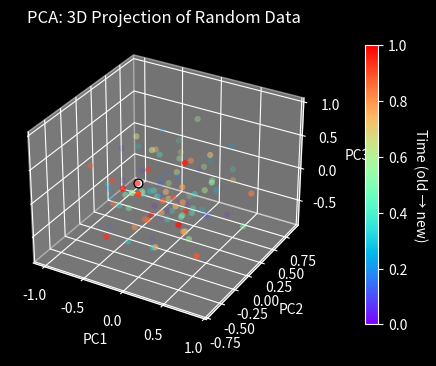

Generate this figure with matplotlib:
"""
PCA Module — Dimensionality Reduction
Purpose: Reduce dataset dimensionality while keeping most variance.
Stack: numpy only
Covers: Fit, Transform, Fit+Transform, Inverse Transform
"""

import numpy as np
import matplotlib.pyplot as plt
from matplotlib import cm
from mpl_toolkits.mplot3d import Axes3D  # Needed for 3D plotting

# ─────────────────────────────────────────────────────────────
# STAGE 1: PCA CLASS DEFINITION
# What it does: Encapsulates all PCA logic in one class.
# Why it matters: Keeps code clean and reusable — you can
# create multiple PCA instances with different n_components.
# ─────────────────────────────────────────────────────────────

class PCA:
    def __init__(self, n_components: int):
        # Number of principal components to keep
        self.n_components = n_components
        
        # Placeholder for mean vector, principal components, and variance info
        self.mean_ = None
        self.components_ = None
        self.explained_variance_ = None
        self.explained_variance_ratio_ = None
        self._fig = None
        self._ax = None
        self._ax_3d = None
        self._ax_scree = None
        self._ax_error = None
        self._scatter = None
        self._latest_point = None
        self._cbar = None
        self._axis_limits = None
        self._error_history = []

    # ─────────────────────────────────────────────────────────────
    # STAGE 2: FIT METHOD
    # What it does: Learns the principal components from the data.
    # Why it matters: Calculates directions of maximum variance
    # which we will use to reduce dimensionality.
    # ─────────────────────────────────────────────────────────────
    def fit(self, X: np.ndarray):
        # Step 1: Compute mean of each feature
        self.mean_ = np.mean(X, axis=0)
        X_centered = X - self.mean_  # Center data around zero

        # Step 2: Compute covariance matrix of centered data
        cov_matrix = np.cov(X_centered, rowvar=False)

        # Step 3: Eigen decomposition of covariance matrix
        # Eigenvectors = directions of maximum variance
        # Eigenvalues = amount of variance along each direction
        eigenvalues, eigenvectors = np.linalg.eigh(cov_matrix)

        # Step 4: Sort eigenvectors by decreasing eigenvalue
        sorted_idx = np.argsort(eigenvalues)[::-1]
        eigenvalues = eigenvalues[sorted_idx]
        eigenvectors = eigenvectors[:, sorted_idx]

        # Step 5: Keep only the top k components
        self.components_ = eigenvectors[:, :self.n_components]
        self.explained_variance_ = eigenvalues[:self.n_components]

        # Step 6: Compute explained variance ratio
        # Shows how much of the total variance is captured
        total_var = np.sum(eigenvalues)
        self.explained_variance_ratio_ = self.explained_variance_ / total_var

    # ─────────────────────────────────────────────────────────────
    # STAGE 3: TRANSFORM METHOD
    # What it does: Projects new data onto learned principal components.
    # Why it matters: Reduces dimensionality while preserving variance.
    # ─────────────────────────────────────────────────────────────
    def transform(self, X: np.ndarray):
        # Center the data first using learned mean
        X_centered = X - self.mean_

        # Project onto principal components
        return np.dot(X_centered, self.components_)

    # ─────────────────────────────────────────────────────────────
    # STAGE 4: FIT_TRANSFORM METHOD
    # What it does: Convenience method to fit and immediately transform data.
    # Why it matters: Simplifies workflow in one step.
    # ─────────────────────────────────────────────────────────────
    def fit_transform(self, X: np.ndarray):
        self.fit(X)
        return self.transform(X)

    # ─────────────────────────────────────────────────────────────
    # STAGE 5: INVERSE_TRANSFORM METHOD
    # What it does: Maps reduced data back to original feature space.
    # Why it matters: Useful to approximate original data from PCA representation.
    # ─────────────────────────────────────────────────────────────
    def inverse_transform(self, X_reduced: np.ndarray):
        return np.dot(X_reduced, self.components_.T) + self.mean_

    # ─────────────────────────────────────────────────────────────
    # STAGE 6: 3D PLOTTING FOR PIPELINE USE
    # What it does: Renders/updates a non-blocking 3D scatter plot
    # from PCA-reduced data.
    # Why it matters: Lets real-time pipelines call this method each
    # update without freezing the stream loop.
    # ─────────────────────────────────────────────────────────────
    def plot_3d_scatter(
        self,
        X_reduced: np.ndarray,
        title: str = "PCA: 3D Projection",
        point_size: int = 20,
    ):
        if X_reduced.ndim != 2 or X_reduced.shape[1] < 3:
            raise ValueError("X_reduced must have shape (N, 3+) for 3D plotting")

        if self._fig is None or self._ax is None:
            plt.style.use("dark_background")
            plt.ion()
            self._fig = plt.figure(figsize=(6, 4))
            self._ax = self._fig.add_subplot(111, projection='3d')
            self._ax.set_xlabel("PC1")
            self._ax.set_ylabel("PC2")
            self._ax.set_zlabel("PC3")
            self._ax.grid(alpha=0.25)

        x_vals = X_reduced[:, 0]
        y_vals = X_reduced[:, 1]
        z_vals = X_reduced[:, 2]
        color_idx = np.linspace(0, 1, X_reduced.shape[0])
        rgba_colors = cm.rainbow(color_idx)
        rgba_colors[:, 3] = np.linspace(0.20, 0.95, X_reduced.shape[0])

        x_min, x_max = float(np.min(x_vals)), float(np.max(x_vals))
        y_min, y_max = float(np.min(y_vals)), float(np.max(y_vals))
        z_min, z_max = float(np.min(z_vals)), float(np.max(z_vals))

        if self._axis_limits is None:
            self._axis_limits = {
                "x": [x_min, x_max],
                "y": [y_min, y_max],
                "z": [z_min, z_max],
            }
        else:
            self._axis_limits["x"][0] = min(self._axis_limits["x"][0], x_min)
            self._axis_limits["x"][1] = max(self._axis_limits["x"][1], x_max)
            self._axis_limits["y"][0] = min(self._axis_limits["y"][0], y_min)
            self._axis_limits["y"][1] = max(self._axis_limits["y"][1], y_max)
            self._axis_limits["z"][0] = min(self._axis_limits["z"][0], z_min)
            self._axis_limits["z"][1] = max(self._axis_limits["z"][1], z_max)

        def padded_limits(low: float, high: float) -> tuple[float, float]:
            if low == high:
                return low - 0.5, high + 0.5
            pad = (high - low) * 0.1
            return low - pad, high + pad

        x_low, x_high = padded_limits(*self._axis_limits["x"])
        y_low, y_high = padded_limits(*self._axis_limits["y"])
        z_low, z_high = padded_limits(*self._axis_limits["z"])
        self._ax.set_xlim(x_low, x_high)
        self._ax.set_ylim(y_low, y_high)
        self._ax.set_zlim(z_low, z_high)

        if self._scatter is None:
            self._scatter = self._ax.scatter(
                x_vals,
                y_vals,
                z_vals,
                c=rgba_colors,
                edgecolor='none',
                s=point_size,
            )
            self._cbar = self._fig.colorbar(
                cm.ScalarMappable(cmap="rainbow"),
                ax=self._ax,
                pad=0.1,
                fraction=0.03,
            )
            self._cbar.set_label("Time (old → new)", rotation=270, labelpad=14)
        else:
            self._scatter._offsets3d = (x_vals, y_vals, z_vals)
            self._scatter.set_sizes(np.full(x_vals.shape[0], point_size))
            self._scatter.set_facecolors(rgba_colors)

        if self._latest_point is None:
            self._latest_point = self._ax.scatter(
                [x_vals[-1]],
                [y_vals[-1]],
                [z_vals[-1]],
                c='white',
                edgecolor='black',
                s=point_size * 2,
                marker='o',
            )
        else:
            self._latest_point._offsets3d = ([x_vals[-1]], [y_vals[-1]], [z_vals[-1]])
            self._latest_point.set_sizes(np.array([point_size * 2]))

        self._ax.set_title(title)

        self._fig.canvas.draw_idle()
        plt.pause(0.001)
        return self._fig, self._ax

    def fit_transform_plot_3d(self, X: np.ndarray, title: str = "PCA: 3D Projection"):
        X_reduced = self.fit_transform(X)
        self.plot_3d_scatter(X_reduced, title=title)
        return X_reduced

    # ─────────────────────────────────────────────────────────────
    # STAGE 8: RECONSTRUCTION ERROR UPDATE
    # What it does: Computes MSE between original X and its
    # PCA reconstruction, appends to history, and redraws the line.
    # ─────────────────────────────────────────────────────────────
    def _update_reconstruction_error(self, X_original: np.ndarray):
        X_reduced = self.transform(X_original)
        X_reconstructed = self.inverse_transform(X_reduced)
        mse = float(np.mean((X_original - X_reconstructed) ** 2))
        self._error_history.append(mse)

        ax = self._ax_error
        ax.cla()
        ax.set_facecolor("#111111")
        ax.set_title("Reconstruction Error over Time", fontsize=10)
        ax.set_xlabel("Update Step")
        ax.set_ylabel("Mean Squared Error")

        steps = np.arange(1, len(self._error_history) + 1)
        ax.plot(steps, self._error_history, color="#00e5ff", linewidth=1.5)
        ax.fill_between(steps, self._error_history, alpha=0.15, color="#00e5ff")
        ax.scatter(steps[-1], self._error_history[-1], color="white", s=40, zorder=5)
        ax.text(
            steps[-1], self._error_history[-1],
            f"  {mse:.5f}", color="white", fontsize=8, va="center"
        )
        ax.tick_params(colors="white")

    # ─────────────────────────────────────────────────────────────
    # STAGE 9: 3D SCATTER UPDATE
    # What it does: Draws/refreshes the 3D projection scatter.
    # ─────────────────────────────────────────────────────────────
    def _update_3d_scatter(self, X_reduced: np.ndarray, title: str, point_size: int):
        x_vals = X_reduced[:, 0]
        y_vals = X_reduced[:, 1]
        z_vals = X_reduced[:, 2]

        color_idx = np.linspace(0, 1, X_reduced.shape[0])
        rgba_colors = cm.rainbow(color_idx)
        rgba_colors[:, 3] = np.linspace(0.20, 0.95, X_reduced.shape[0])

        x_min, x_max = float(np.min(x_vals)), float(np.max(x_vals))
        y_min, y_max = float(np.min(y_vals)), float(np.max(y_vals))
        z_min, z_max = float(np.min(z_vals)), float(np.max(z_vals))

        if self._axis_limits is None:
            self._axis_limits = {
                "x": [x_min, x_max],
                "y": [y_min, y_max],
                "z": [z_min, z_max],
            }
        else:
            self._axis_limits["x"][0] = min(self._axis_limits["x"][0], x_min)
            self._axis_limits["x"][1] = max(self._axis_limits["x"][1], x_max)
            self._axis_limits["y"][0] = min(self._axis_limits["y"][0], y_min)
            self._axis_limits["y"][1] = max(self._axis_limits["y"][1], y_max)
            self._axis_limits["z"][0] = min(self._axis_limits["z"][0], z_min)
            self._axis_limits["z"][1] = max(self._axis_limits["z"][1], z_max)

        def padded(lo, hi):
            if lo == hi:
                return lo - 0.5, hi + 0.5
            pad = (hi - lo) * 0.1
            return lo - pad, hi + pad

        self._ax_3d.set_xlim(*padded(*self._axis_limits["x"]))
        self._ax_3d.set_ylim(*padded(*self._axis_limits["y"]))
        self._ax_3d.set_zlim(*padded(*self._axis_limits["z"]))

        if self._scatter is None:
            self._scatter = self._ax_3d.scatter(
                x_vals, y_vals, z_vals,
                c=rgba_colors, edgecolor="none", s=point_size,
            )
            self._cbar = self._fig.colorbar(
                cm.ScalarMappable(cmap="rainbow"),
                ax=self._ax_3d, pad=0.08, fraction=0.02,
            )
            self._cbar.set_label("Time (old → new)", rotation=270, labelpad=14)
        else:
            self._scatter._offsets3d = (x_vals, y_vals, z_vals)
            self._scatter.set_sizes(np.full(x_vals.shape[0], point_size))
            self._scatter.set_facecolors(rgba_colors)

        if self._latest_point is None:
            self._latest_point = self._ax_3d.scatter(
                [x_vals[-1]], [y_vals[-1]], [z_vals[-1]],
                c="white", edgecolor="black", s=point_size * 2.5, marker="o", zorder=10,
            )
        else:
            self._latest_point._offsets3d = ([x_vals[-1]], [y_vals[-1]], [z_vals[-1]])
            self._latest_point.set_sizes(np.array([point_size * 2.5]))

        self._ax_3d.set_title(title, pad=10)

    def _update_scree(self):
        ax = self._ax_scree
        ax.cla()
        ax.set_facecolor("#111111")
        ax.set_title("Explained Variance", fontsize=10)
        ax.set_xlabel("Principal Component")
        ax.set_ylabel("Ratio")

        if self.explained_variance_ratio_ is None:
            ax.text(0.5, 0.5, "Fit PCA first", ha="center", va="center", color="white")
            ax.set_xticks([])
            return

        ratios = self.explained_variance_ratio_
        indices = np.arange(1, len(ratios) + 1)
        ax.bar(indices, ratios, color="#4ea1ff", alpha=0.85)
        ax.plot(indices, np.cumsum(ratios), color="#ffd166", linewidth=1.5, marker="o", markersize=3)
        ax.set_xticks(indices)
        ax.tick_params(colors="white")

    def _init_figure(self):
        plt.style.use("dark_background")
        plt.ion()
        self._fig = plt.figure(figsize=(10, 6))
        gs = self._fig.add_gridspec(2, 2, width_ratios=[1.4, 1.0], height_ratios=[1.0, 1.0])

        self._ax_3d = self._fig.add_subplot(gs[:, 0], projection="3d")
        self._ax_3d.set_xlabel("PC1")
        self._ax_3d.set_ylabel("PC2")
        self._ax_3d.set_zlabel("PC3")
        self._ax_3d.grid(alpha=0.25)

        self._ax_scree = self._fig.add_subplot(gs[0, 1])
        self._ax_error = self._fig.add_subplot(gs[1, 1])

    # ─────────────────────────────────────────────────────────────
    # STAGE 10: MAIN UNIFIED PLOT METHOD
    # What it does: Initialises the shared figure (once) and
    # refreshes all three panels in one call.
    # ─────────────────────────────────────────────────────────────
    def plot_unified(
        self,
        X_original: np.ndarray,
        X_reduced: np.ndarray,
        title: str = "PCA: 3D Projection",
        point_size: int = 20,
    ):
        if X_reduced.ndim != 2 or X_reduced.shape[1] < 3:
            raise ValueError("X_reduced must have shape (N, 3+) for 3D plotting.")

        if self._fig is None or self._ax_3d is None:
            self._init_figure()

        self._update_3d_scatter(X_reduced, title, point_size)
        self._update_scree()
        self._update_reconstruction_error(X_original)

        self._fig.canvas.draw_idle()
        plt.pause(0.001)
        return self._fig

    # ─────────────────────────────────────────────────────────────
    # STAGE 11: CONVENIENCE: FIT → TRANSFORM → PLOT IN ONE CALL
    # ─────────────────────────────────────────────────────────────
    def fit_transform_plot(
        self,
        X: np.ndarray,
        title: str = "PCA: 3D Projection",
        point_size: int = 20,
    ):
        X_reduced = self.fit_transform(X)
        self.plot_unified(X, X_reduced, title=title, point_size=point_size)
        return X_reduced


# ────────────────────────────────────────────────────────────
# STAGE 7: TEST BLOCK
# What it does: Simple example to check that PCA works.
# Why it matters: Quick sanity check before integrating into larger project.
# ────────────────────────────────────────────────────────────
if __name__ == "__main__":
    # Generate random dataset (100 samples, 10 features)
    X = np.random.rand(100, 10)

    # Create PCA instance to reduce to 3 components
    pca = PCA(n_components=3)

    # Fit, reduce and plot in one call
    X_reduced = pca.fit_transform_plot_3d(X, title="PCA: 3D Projection of Random Data")
    plt.show()

    # Print explained variance ratio for reference
    print("Explained variance ratio:", pca.explained_variance_ratio_)
